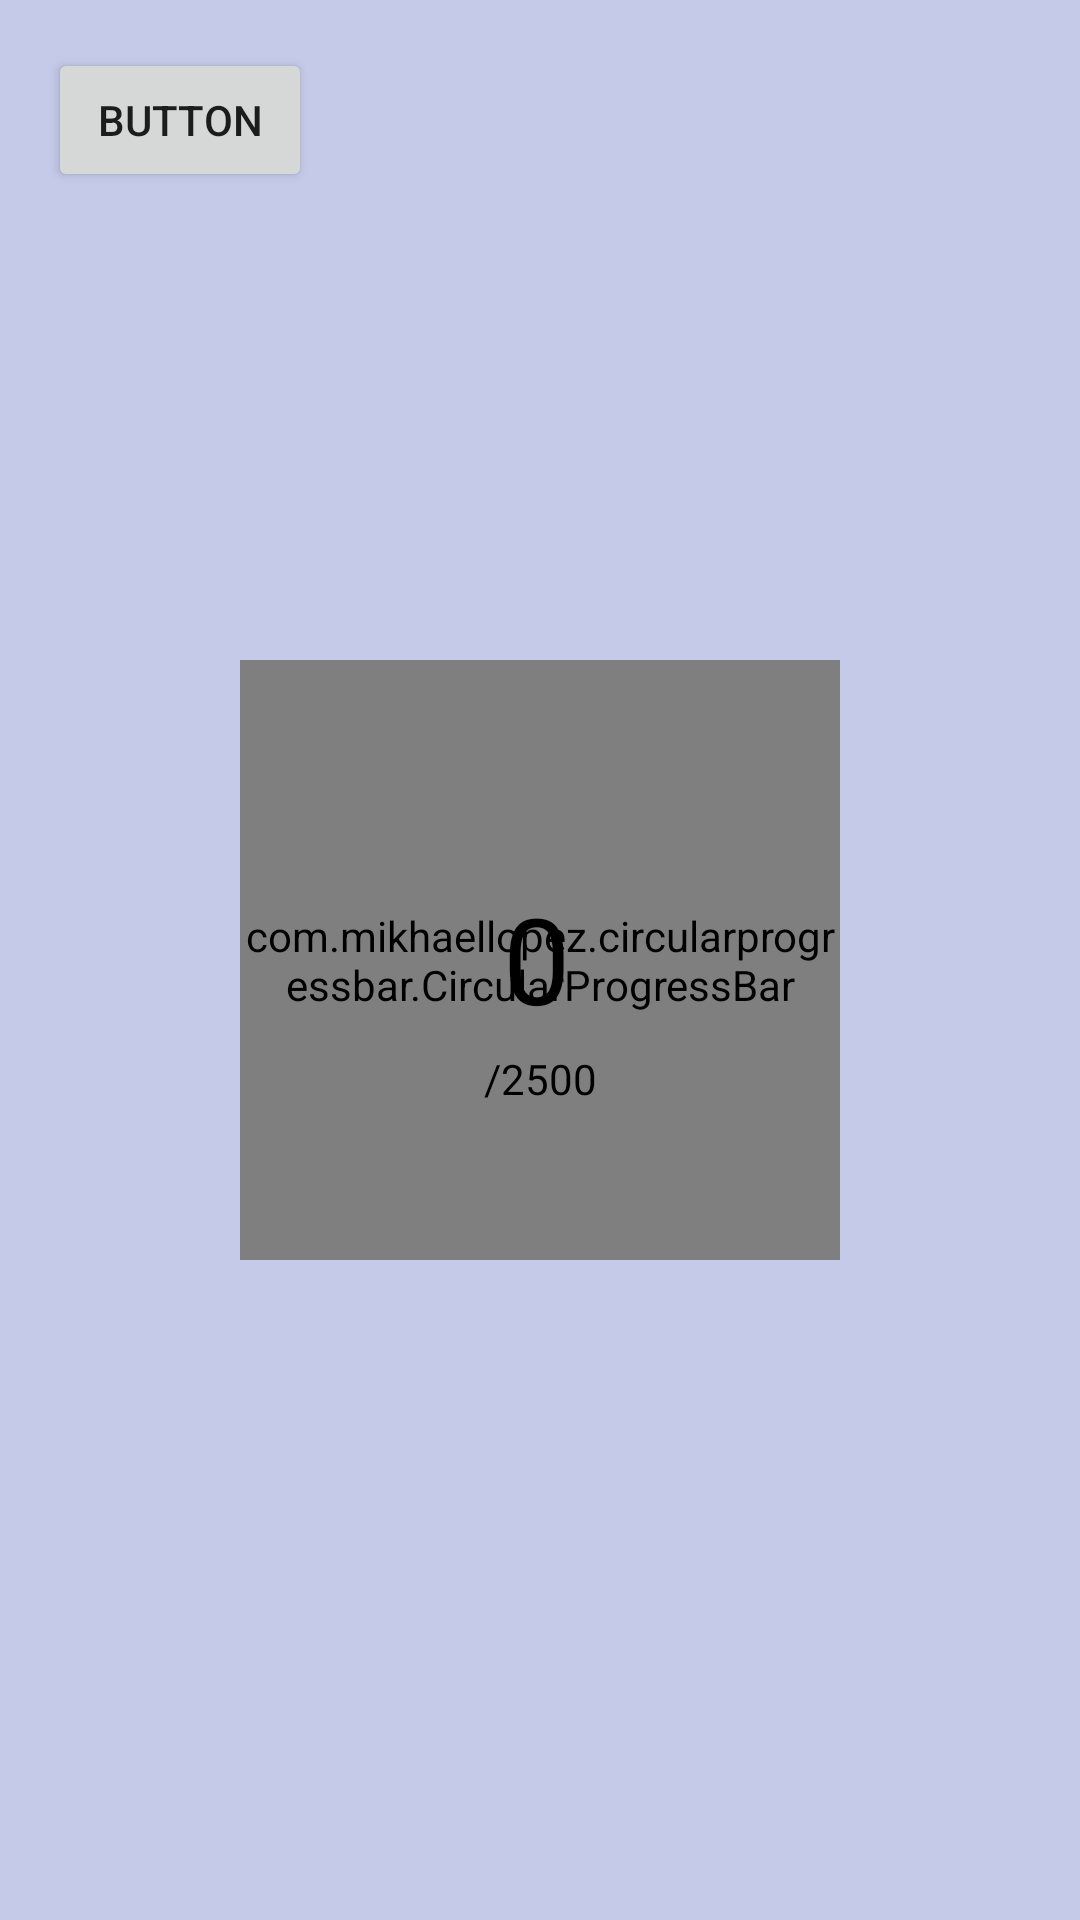

The Android layout XML behind this screen, and the referenced resources:
<!-- AndroidManifest.xml: application theme Theme.ActiveDiet -->
<!-- res/layout/step_counter.xml -->
<?xml version="1.0" encoding="utf-8"?>
<androidx.constraintlayout.widget.ConstraintLayout xmlns:android="http://schemas.android.com/apk/res/android"
    xmlns:app="http://schemas.android.com/apk/res-auto"
    xmlns:tools="http://schemas.android.com/tools"
    android:id="@+id/linearLayout3"
    android:layout_width="match_parent"
    android:layout_height="match_parent"
    android:gravity="center_horizontal"
    android:orientation="vertical"
    android:background="#C5CAE9"
    android:padding="16dp"
    tools:context=".fragments.StepFragment">

        <com.mikhaellopez.circularprogressbar.CircularProgressBar
            android:id="@+id/circularProgressBar"
            android:layout_width="200dp"
            android:layout_height="200dp"
            app:cpb_background_progressbar_color="#f2f2f2"
            app:cpb_background_progressbar_width="20sp"
            app:cpb_progress_direction="to_right"
            app:cpb_progress_max="2500"
            app:cpb_progressbar_color="@color/design_default_color_primary"
            app:cpb_progressbar_width="15dp"
            app:cpb_round_border="true"
            app:layout_constraintBottom_toBottomOf="parent"
            app:layout_constraintEnd_toEndOf="parent"
            app:layout_constraintHorizontal_bias="0.5"
            app:layout_constraintStart_toStartOf="parent"
            app:layout_constraintTop_toTopOf="parent" />

        <TextView
            android:id="@+id/txtStepCount"
            android:layout_width="wrap_content"
            android:layout_height="wrap_content"
            android:text="0"
            android:textColor="@color/black"
            android:textSize="40dp"
            app:layout_constraintBottom_toBottomOf="@+id/circularProgressBar"
            app:layout_constraintEnd_toEndOf="@+id/circularProgressBar"
            app:layout_constraintHorizontal_bias="0.494"
            app:layout_constraintStart_toStartOf="@+id/circularProgressBar"
            app:layout_constraintTop_toTopOf="@+id/circularProgressBar"
            app:layout_constraintVertical_bias="0.496" />

        <TextView
            android:id="@+id/txtTotalStepCount"
            android:layout_width="wrap_content"
            android:layout_height="wrap_content"
            android:layout_marginTop="4dp"
            android:text="/2500"
            android:textColor="@color/black"
            android:textSize="14sp"
            app:layout_constraintEnd_toEndOf="@+id/circularProgressBar"
            app:layout_constraintStart_toStartOf="@+id/circularProgressBar"
            app:layout_constraintTop_toBottomOf="@+id/txtStepCount" />

        <androidx.constraintlayout.widget.Group
            android:id="@+id/group"
            android:layout_width="wrap_content"
            android:layout_height="wrap_content"
            app:constraint_referenced_ids="txtStepCount,txtTotalStepCount"
            app:layout_constraintBottom_toBottomOf="parent"
            app:layout_constraintEnd_toEndOf="parent"
            app:layout_constraintHorizontal_bias="0.5"
            app:layout_constraintStart_toStartOf="parent"
            app:layout_constraintTop_toTopOf="parent" />

    <Button
        android:id="@+id/back_to_menu"
        android:layout_width="wrap_content"
        android:layout_height="wrap_content"
        android:text="Button"
        app:layout_constraintStart_toStartOf="parent"
        app:layout_constraintTop_toTopOf="parent" />

</androidx.constraintlayout.widget.ConstraintLayout>
<!-- resources referenced by this layout -->
<resources>
  <color name="black">#FF000000</color>
  <style name="Theme.ActiveDiet" parent="Theme.MaterialComponents.DayNight.DarkActionBar">
          
          <item name="colorPrimary">@color/primaryColor</item>
          <item name="colorPrimaryVariant">@color/primaryLightColor</item>
          <item name="colorOnPrimary">@color/white</item>
          <item name="colorOnSecondary">@color/black</item>
          
          <item name="android:statusBarColor" tools:targetApi="l">?attr/colorPrimaryVariant</item>
          
      </style>
  <color name="primaryColor">#03A9F4</color>
  <color name="primaryLightColor">#00BCD4</color>
  <color name="white">#FFFFFFFF</color>
</resources>
